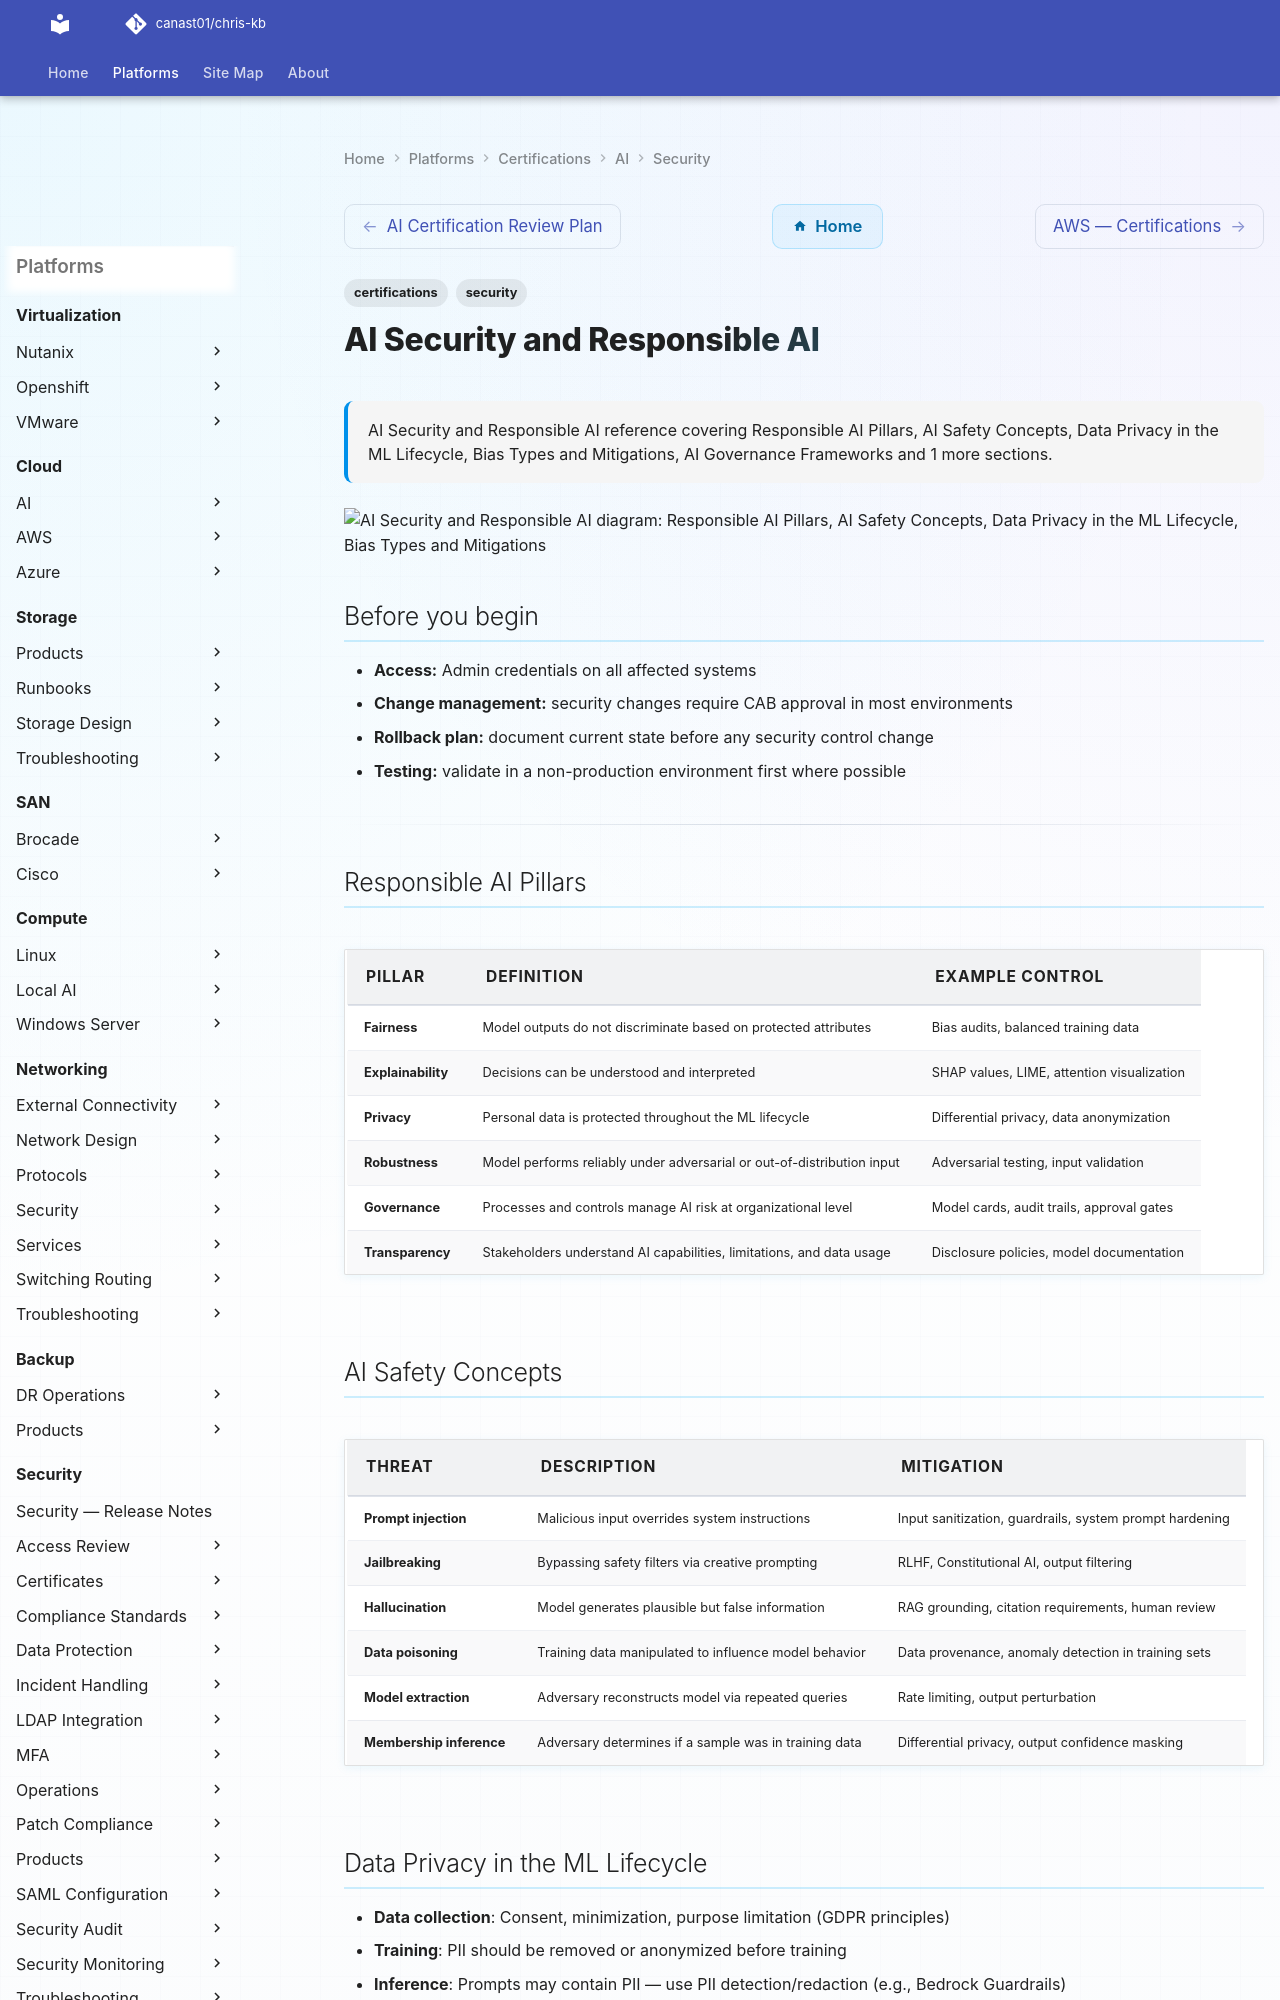

repository: canast01/chris-kb · page: certifications/ai/security/index.html · generator: mkdocs

---
tags:
  - certifications
  - security
description: "AI Security and Responsible AI reference covering Responsible AI Pillars, AI Safety Concepts, Data Privacy in the ML Lifecycle, Bias Types and..."
---
# AI Security and Responsible AI

<div class="kb-summary">
AI Security and Responsible AI reference covering Responsible AI Pillars, AI Safety Concepts, Data Privacy in the ML Lifecycle, Bias Types and Mitigations, AI Governance Frameworks and 1 more sections.
</div>

```d2
direction: down

external: External / Untrusted {shape: rectangle}
responsible_ai_pillars: "Responsible AI Pillars" {shape: rectangle}
ai_safety_concepts: "AI Safety Concepts" {shape: rectangle}
data_privacy_in_the_ml_lifecycle: "Data Privacy in the ML Lifecycle" {shape: rectangle}
bias_types_and_mitigations: "Bias Types and Mitigations" {shape: rectangle}
ai_governance_frameworks: "AI Governance Frameworks" {shape: rectangle}
study_checklist: "Study Checklist" {shape: rectangle}
core: "Security Core" {shape: hexagon}

external -> responsible_ai_pillars: traffic in
responsible_ai_pillars -> ai_safety_concepts
ai_safety_concepts -> data_privacy_in_the_ml_lifecycle
data_privacy_in_the_ml_lifecycle -> bias_types_and_mitigations
bias_types_and_mitigations -> ai_governance_frameworks
ai_governance_frameworks -> study_checklist
study_checklist -> core: secured path
```

## Before you begin

- **Access:** Admin credentials on all affected systems
- **Change management:** security changes require CAB approval in most environments
- **Rollback plan:** document current state before any security control change
- **Testing:** validate in a non-production environment first where possible

---

## Responsible AI Pillars

| Pillar | Definition | Example Control |
|---|---|---|
| Fairness | Model outputs do not discriminate based on protected attributes | Bias audits, balanced training data |
| Explainability | Decisions can be understood and interpreted | SHAP values, LIME, attention visualization |
| Privacy | Personal data is protected throughout the ML lifecycle | Differential privacy, data anonymization |
| Robustness | Model performs reliably under adversarial or out-of-distribution input | Adversarial testing, input validation |
| Governance | Processes and controls manage AI risk at organizational level | Model cards, audit trails, approval gates |
| Transparency | Stakeholders understand AI capabilities, limitations, and data usage | Disclosure policies, model documentation |
